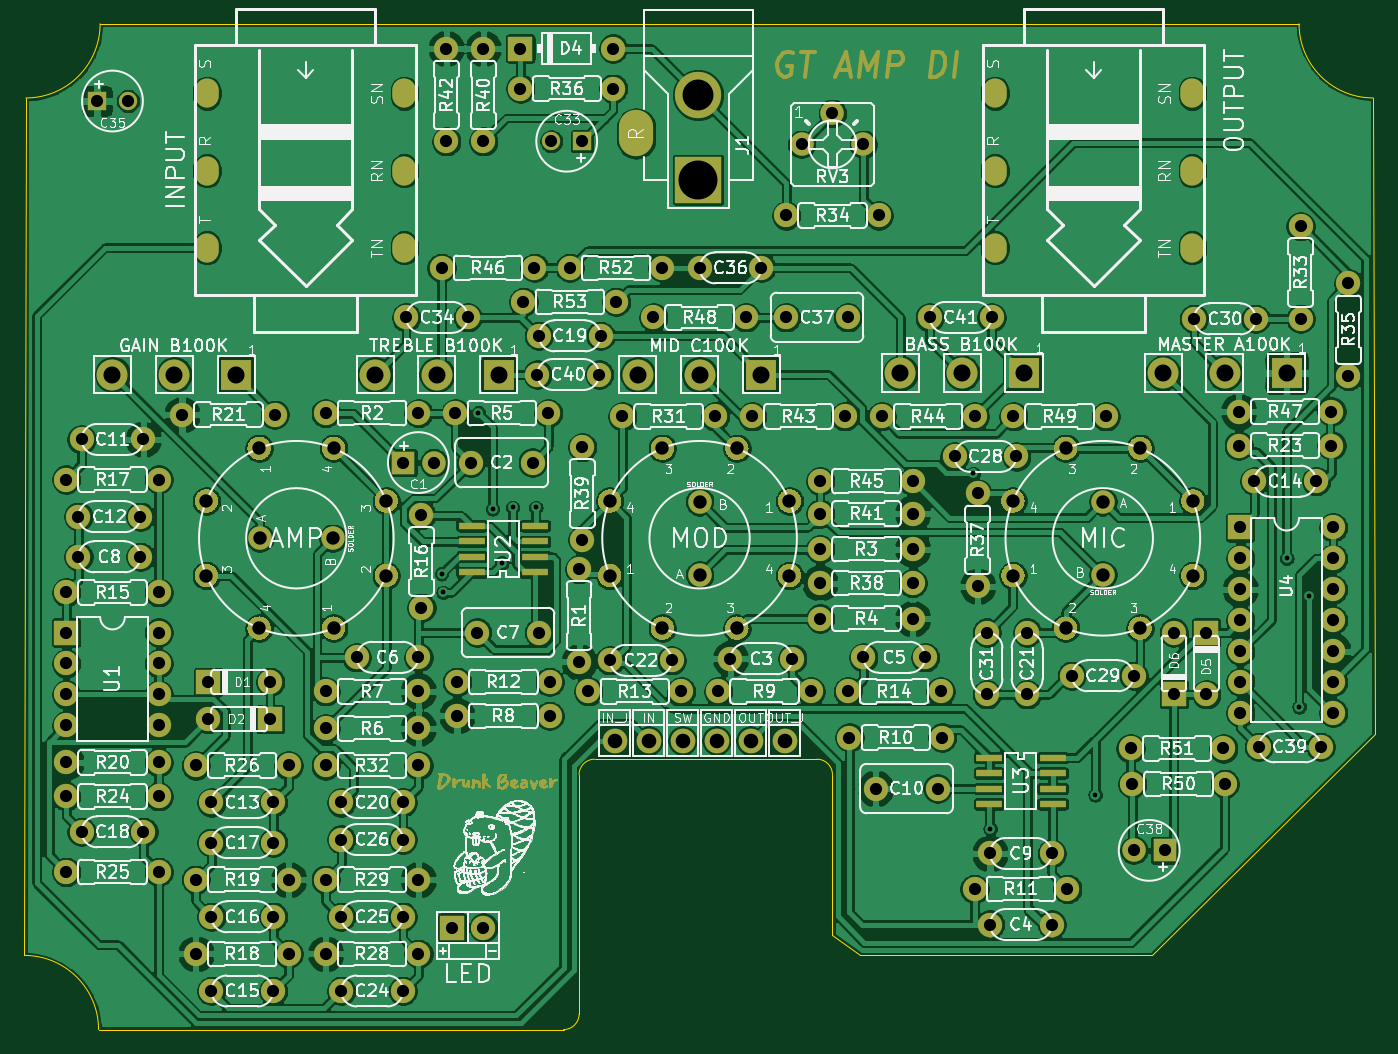
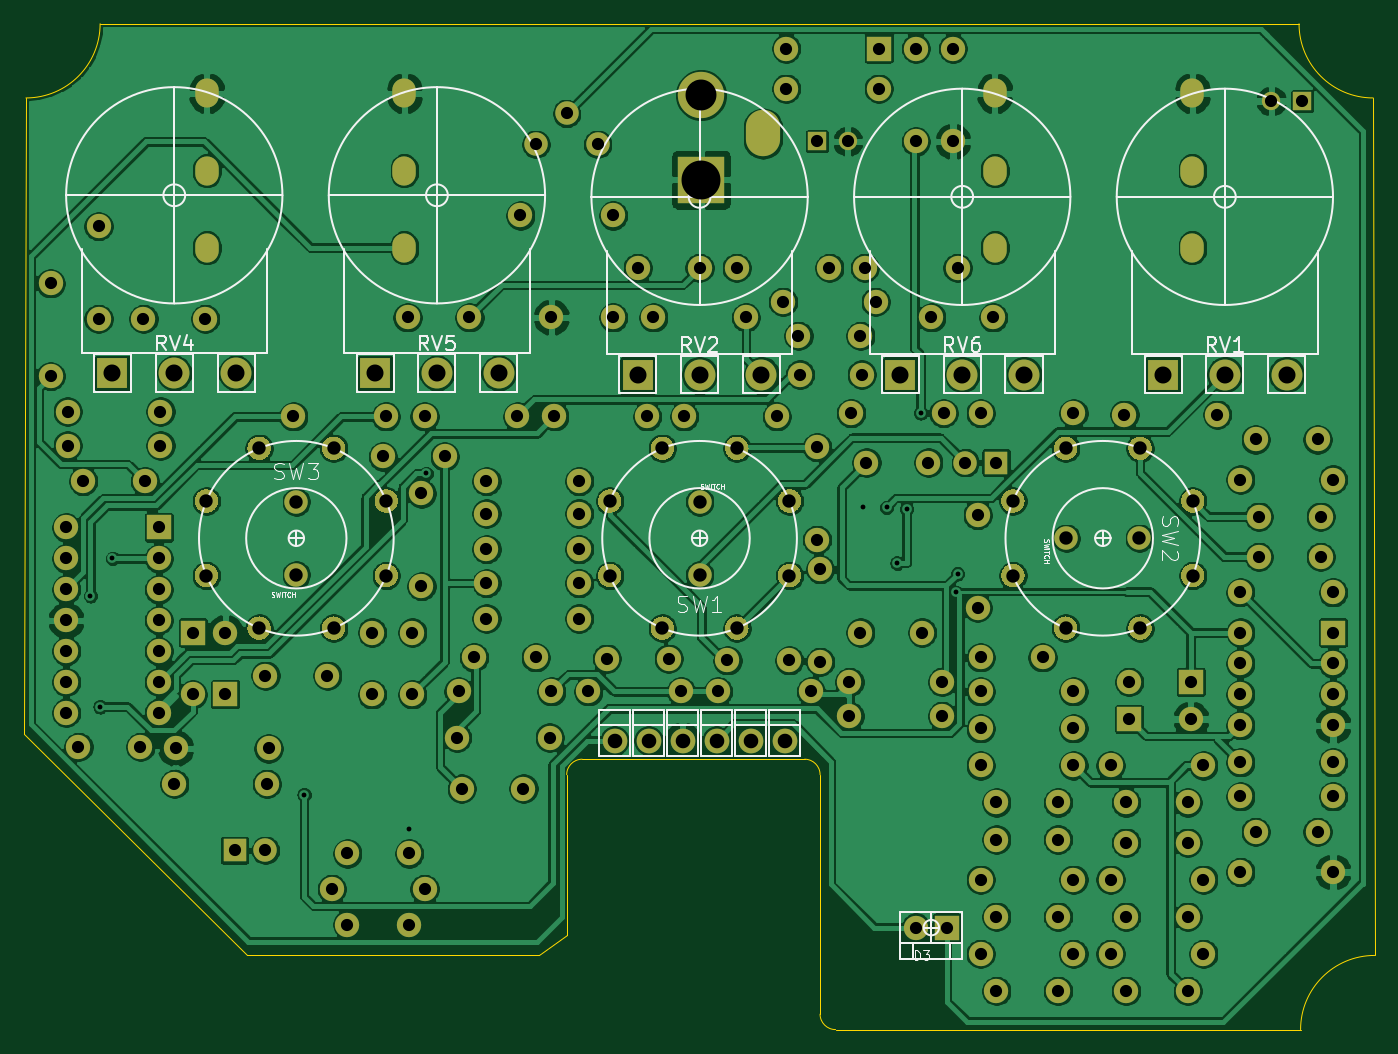
Circuit board: 11 layer files. Board 111.0 x 82.7 mm.
- bottom_copper: sansamp-gt-2-B_Cu.gbr (506991 bytes)
- bottom_mask: sansamp-gt-2-B_Mask.gbr (16197 bytes)
- paste: sansamp-gt-2-B_Paste.gbr (511 bytes)
- bottom_silk: sansamp-gt-2-B_SilkS.gbr (21832 bytes)
- outline: sansamp-gt-2-Edge_Cuts.gbr (1517 bytes)
- top_copper: sansamp-gt-2-F_Cu.gbr (549260 bytes)
- top_mask: sansamp-gt-2-F_Mask.gbr (63794 bytes)
- paste: sansamp-gt-2-F_Paste.gbr (954 bytes)
- top_silk: sansamp-gt-2-F_SilkS.gbr (445090 bytes)
- drill: sansamp-gt-2-NPTH.drl (306 bytes)
- drill: sansamp-gt-2-PTH.drl (4542 bytes)

=== bottom_copper: sansamp-gt-2-B_Cu.gbr (506991 bytes, source omitted) ===
=== bottom_mask: sansamp-gt-2-B_Mask.gbr (16197 bytes, source omitted) ===
=== paste: sansamp-gt-2-B_Paste.gbr ===
G04 #@! TF.GenerationSoftware,KiCad,Pcbnew,(5.1.9-0-10_14)*
G04 #@! TF.CreationDate,2021-02-25T22:57:31+01:00*
G04 #@! TF.ProjectId,sansamp-gt-2,73616e73-616d-4702-9d67-742d322e6b69,rev?*
G04 #@! TF.SameCoordinates,Original*
G04 #@! TF.FileFunction,Paste,Bot*
G04 #@! TF.FilePolarity,Positive*
%FSLAX46Y46*%
G04 Gerber Fmt 4.6, Leading zero omitted, Abs format (unit mm)*
G04 Created by KiCad (PCBNEW (5.1.9-0-10_14)) date 2021-02-25 22:57:31*
%MOMM*%
%LPD*%
G01*
G04 APERTURE LIST*
G04 APERTURE END LIST*
M02*

=== bottom_silk: sansamp-gt-2-B_SilkS.gbr (21832 bytes, source omitted) ===
=== outline: sansamp-gt-2-Edge_Cuts.gbr ===
G04 #@! TF.GenerationSoftware,KiCad,Pcbnew,(5.1.9-0-10_14)*
G04 #@! TF.CreationDate,2021-02-25T22:57:31+01:00*
G04 #@! TF.ProjectId,sansamp-gt-2,73616e73-616d-4702-9d67-742d322e6b69,rev?*
G04 #@! TF.SameCoordinates,Original*
G04 #@! TF.FileFunction,Profile,NP*
%FSLAX46Y46*%
G04 Gerber Fmt 4.6, Leading zero omitted, Abs format (unit mm)*
G04 Created by KiCad (PCBNEW (5.1.9-0-10_14)) date 2021-02-25 22:57:31*
%MOMM*%
%LPD*%
G01*
G04 APERTURE LIST*
G04 #@! TA.AperFunction,Profile*
%ADD10C,0.050000*%
G04 #@! TD*
G04 APERTURE END LIST*
D10*
X172339000Y-116078000D02*
X154051000Y-134239000D01*
X127762000Y-132588000D02*
X130048000Y-134239000D01*
X154051000Y-134239000D02*
X130048000Y-134239000D01*
X61341000Y-134239000D02*
G75*
G02*
X67437000Y-140335000I0J-6096000D01*
G01*
X67564000Y-57658000D02*
G75*
G02*
X61468000Y-63754000I-6096000J0D01*
G01*
X172212000Y-63754000D02*
G75*
G02*
X166116000Y-57658000I0J6096000D01*
G01*
X172339000Y-116078000D02*
X172212000Y-63754000D01*
X127762000Y-119380000D02*
X127762000Y-132588000D01*
X126492000Y-118110000D02*
G75*
G02*
X127762000Y-119380000I0J-1270000D01*
G01*
X108204000Y-118110000D02*
X126492000Y-118110000D01*
X106934000Y-119380000D02*
G75*
G02*
X108204000Y-118110000I1270000J0D01*
G01*
X106934000Y-139065000D02*
X106934000Y-119380000D01*
X106934000Y-139065000D02*
G75*
G02*
X105664000Y-140335000I-1270000J0D01*
G01*
X67437000Y-140335000D02*
X105664000Y-140335000D01*
X61468000Y-63754000D02*
X61341000Y-134239000D01*
X166116000Y-57658000D02*
X67564000Y-57658000D01*
M02*

=== top_copper: sansamp-gt-2-F_Cu.gbr (549260 bytes, source omitted) ===
=== top_mask: sansamp-gt-2-F_Mask.gbr (63794 bytes, source omitted) ===
=== paste: sansamp-gt-2-F_Paste.gbr ===
G04 #@! TF.GenerationSoftware,KiCad,Pcbnew,(5.1.9-0-10_14)*
G04 #@! TF.CreationDate,2021-02-25T22:57:31+01:00*
G04 #@! TF.ProjectId,sansamp-gt-2,73616e73-616d-4702-9d67-742d322e6b69,rev?*
G04 #@! TF.SameCoordinates,Original*
G04 #@! TF.FileFunction,Paste,Top*
G04 #@! TF.FilePolarity,Positive*
%FSLAX46Y46*%
G04 Gerber Fmt 4.6, Leading zero omitted, Abs format (unit mm)*
G04 Created by KiCad (PCBNEW (5.1.9-0-10_14)) date 2021-02-25 22:57:31*
%MOMM*%
%LPD*%
G01*
G04 APERTURE LIST*
%ADD10R,2.200000X0.600000*%
G04 APERTURE END LIST*
D10*
X98111000Y-102743000D03*
X98111000Y-101473000D03*
X98111000Y-100203000D03*
X98111000Y-98933000D03*
X103311000Y-98933000D03*
X103311000Y-100203000D03*
X103311000Y-101473000D03*
X103311000Y-102743000D03*
X145856000Y-117983000D03*
X145856000Y-119253000D03*
X145856000Y-120523000D03*
X145856000Y-121793000D03*
X140656000Y-121793000D03*
X140656000Y-120523000D03*
X140656000Y-119253000D03*
X140656000Y-117983000D03*
M02*

=== top_silk: sansamp-gt-2-F_SilkS.gbr (445090 bytes, source omitted) ===
=== drill: sansamp-gt-2-NPTH.drl ===
M48
; DRILL file {KiCad (5.1.9-0-10_14)} date Thursday, February 25, 2021 at 10:57:34 PM
; FORMAT={-:-/ absolute / inch / decimal}
; #@! TF.CreationDate,2021-02-25T22:57:34+01:00
; #@! TF.GenerationSoftware,Kicad,Pcbnew,(5.1.9-0-10_14)
; #@! TF.FileFunction,NonPlated,1,2,NPTH
FMAT,2
INCH
%
G90
G05
T0
M30

=== drill: sansamp-gt-2-PTH.drl ===
M48
; DRILL file {KiCad (5.1.9-0-10_14)} date Thursday, February 25, 2021 at 10:57:34 PM
; FORMAT={-:-/ absolute / inch / decimal}
; #@! TF.CreationDate,2021-02-25T22:57:34+01:00
; #@! TF.GenerationSoftware,Kicad,Pcbnew,(5.1.9-0-10_14)
; #@! TF.FileFunction,Plated,1,2,PTH
FMAT,2
INCH
T1C0.0157
T2C0.0394
T3C0.0433
T4C0.0472
T5C0.0551
T6C0.0606
T7C0.1000
T8C0.1260
%
G90
G05
T1
X3.765Y-4.05
X3.77Y-4.11
X3.8843Y-3.5293
X3.93Y-3.84
X3.96Y-4.015
X3.995Y-3.835
X4.07Y-3.835
X5.485Y-3.725
X5.54Y-4.875
X5.88Y-4.765
X6.5Y-4.0
X6.54Y-4.48
X6.5713Y-4.1213
T2
X2.55Y-3.745
X2.55Y-4.11
X2.55Y-4.24
X2.55Y-4.34
X2.55Y-4.44
X2.55Y-4.54
X2.55Y-4.66
X2.55Y-4.77
X2.55Y-5.015
X2.59Y-3.865
X2.59Y-3.995
X2.6Y-3.615
X2.6Y-4.885
X2.65Y-2.52
X2.75Y-2.52
X2.79Y-3.865
X2.79Y-3.995
X2.8Y-3.615
X2.8Y-4.885
X2.85Y-3.745
X2.85Y-4.11
X2.85Y-4.24
X2.85Y-4.34
X2.85Y-4.44
X2.85Y-4.54
X2.85Y-4.66
X2.85Y-4.77
X2.85Y-5.015
X2.925Y-3.535
X2.97Y-4.67
X2.97Y-5.04
X2.97Y-5.28
X3.01Y-4.4
X3.01Y-4.52
X3.02Y-4.79
X3.02Y-4.92
X3.02Y-5.16
X3.02Y-5.4
X3.21Y-4.4
X3.21Y-4.52
X3.22Y-4.79
X3.22Y-4.92
X3.22Y-5.16
X3.22Y-5.4
X3.225Y-3.535
X3.27Y-4.67
X3.27Y-5.04
X3.27Y-5.28
X3.39Y-3.53
X3.39Y-4.43
X3.39Y-4.55
X3.39Y-4.67
X3.39Y-5.04
X3.39Y-5.28
X3.44Y-4.79
X3.44Y-4.91
X3.44Y-5.16
X3.44Y-5.4
X3.49Y-4.32
X3.64Y-3.69
X3.64Y-4.79
X3.64Y-4.91
X3.64Y-5.16
X3.64Y-5.4
X3.65Y-3.22
X3.69Y-3.53
X3.69Y-4.32
X3.69Y-4.43
X3.69Y-4.55
X3.69Y-4.67
X3.69Y-5.04
X3.69Y-5.28
X3.7Y-3.86
X3.7Y-4.16
X3.74Y-3.69
X3.765Y-3.06
X3.78Y-2.35
X3.78Y-2.65
X3.8Y-5.195
X3.81Y-3.53
X3.815Y-4.4
X3.815Y-4.51
X3.85Y-3.22
X3.86Y-3.69
X3.88Y-4.24
X3.9Y-2.35
X3.9Y-2.65
X3.9Y-5.195
X4.02Y-2.35
X4.02Y-2.48
X4.03Y-3.17
X4.06Y-3.69
X4.065Y-3.06
X4.075Y-3.405
X4.08Y-3.28
X4.08Y-4.24
X4.11Y-3.53
X4.115Y-4.4
X4.115Y-4.51
X4.12Y-2.65
X4.18Y-3.06
X4.21Y-4.035
X4.21Y-4.335
X4.22Y-2.65
X4.22Y-3.64
X4.22Y-3.94
X4.24Y-4.43
X4.275Y-3.405
X4.28Y-3.28
X4.31Y-4.33
X4.32Y-2.35
X4.32Y-2.48
X4.33Y-3.17
X4.35Y-3.54
X4.45Y-3.22
X4.48Y-3.06
X4.51Y-4.33
X4.54Y-4.43
X4.6Y-3.06
X4.65Y-3.54
X4.66Y-4.43
X4.7Y-4.325
X4.75Y-3.22
X4.77Y-3.54
X4.8Y-3.06
X4.88Y-2.89
X4.88Y-3.22
X4.9Y-4.325
X4.93Y-2.66
X4.96Y-4.43
X4.99Y-3.75
X4.99Y-3.855
X4.99Y-3.97
X4.99Y-4.08
X4.99Y-4.195
X5.03Y-2.56
X5.07Y-3.54
X5.08Y-3.22
X5.08Y-4.43
X5.085Y-4.58
X5.13Y-2.66
X5.13Y-4.32
X5.17Y-4.745
X5.18Y-2.89
X5.19Y-3.54
X5.29Y-3.75
X5.29Y-3.855
X5.29Y-3.97
X5.29Y-4.08
X5.29Y-4.195
X5.33Y-4.32
X5.345Y-3.22
X5.37Y-4.745
X5.38Y-4.43
X5.385Y-4.58
X5.425Y-3.67
X5.49Y-3.54
X5.49Y-5.07
X5.5Y-3.79
X5.5Y-4.09
X5.53Y-4.24
X5.53Y-4.44
X5.54Y-4.955
X5.54Y-5.185
X5.545Y-3.22
X5.615Y-3.54
X5.625Y-3.67
X5.66Y-4.24
X5.66Y-4.44
X5.74Y-4.955
X5.74Y-5.185
X5.79Y-5.07
X5.805Y-4.38
X5.915Y-3.54
X5.995Y-4.615
X6.0Y-4.73
X6.005Y-4.38
X6.005Y-4.945
X6.105Y-4.945
X6.135Y-4.24
X6.135Y-4.44
X6.2Y-3.225
X6.24Y-4.24
X6.24Y-4.44
X6.295Y-4.615
X6.3Y-4.73
X6.345Y-3.525
X6.345Y-3.635
X6.35Y-3.9
X6.35Y-4.0
X6.35Y-4.1
X6.35Y-4.2
X6.35Y-4.3
X6.35Y-4.4
X6.35Y-4.5
X6.395Y-3.75
X6.4Y-3.225
X6.41Y-4.61
X6.545Y-2.925
X6.545Y-3.225
X6.595Y-3.75
X6.61Y-4.61
X6.645Y-3.525
X6.645Y-3.635
X6.65Y-3.9
X6.65Y-4.0
X6.65Y-4.1
X6.65Y-4.2
X6.65Y-4.3
X6.65Y-4.4
X6.65Y-4.5
X6.7Y-3.11
X6.7Y-3.41
T3
X3.004Y-3.8145
X3.004Y-4.0555
X3.1745Y-3.644
X3.1745Y-4.226
X3.1769Y-3.935
X3.4131Y-3.935
X3.4155Y-3.644
X3.4155Y-4.226
X3.586Y-3.8145
X3.586Y-4.0555
X4.309Y-3.8145
X4.309Y-4.0555
X4.4795Y-3.644
X4.4795Y-4.226
X4.6Y-3.8169
X4.6Y-4.0531
X4.7205Y-3.644
X4.7205Y-4.226
X4.891Y-3.8145
X4.891Y-4.0555
X5.614Y-3.8145
X5.614Y-4.0555
X5.7845Y-3.644
X5.7845Y-4.226
X5.905Y-3.8169
X5.905Y-4.0531
X6.0255Y-3.644
X6.0255Y-4.226
X6.196Y-3.8145
X6.196Y-4.0555
T4
X4.325Y-4.59
X4.435Y-4.59
X4.545Y-4.59
X4.655Y-4.59
X4.765Y-4.59
X4.875Y-4.59
T5
X2.7Y-3.405
X2.9Y-3.405
X3.1Y-3.405
X3.55Y-3.405
X3.75Y-3.405
X3.95Y-3.405
X4.4Y-3.405
X4.6Y-3.405
X4.8Y-3.405
X5.25Y-3.4
X5.45Y-3.4
X5.65Y-3.4
X6.1Y-3.4
X6.3Y-3.4
X6.5Y-3.4
T7
X4.595Y-2.5
T8
X4.595Y-2.775
T2
G00X3.0055Y-2.5048
M15
G01X3.0055Y-2.4852
M16
G05
G00X3.0055Y-2.7548
M15
G01X3.0055Y-2.7352
M16
G05
G00X3.0055Y-3.0048
M15
G01X3.0055Y-2.9852
M16
G05
G00X3.6445Y-2.5048
M15
G01X3.6445Y-2.4852
M16
G05
G00X3.6445Y-2.7548
M15
G01X3.6445Y-2.7352
M16
G05
G00X3.6445Y-3.0048
M15
G01X3.6445Y-2.9852
M16
G05
G00X5.5555Y-2.5048
M15
G01X5.5555Y-2.4852
M16
G05
G00X5.5555Y-2.7548
M15
G01X5.5555Y-2.7352
M16
G05
G00X5.5555Y-3.0048
M15
G01X5.5555Y-2.9852
M16
G05
G00X6.1945Y-2.5048
M15
G01X6.1945Y-2.4852
M16
G05
G00X6.1945Y-2.7548
M15
G01X6.1945Y-2.7352
M16
G05
G00X6.1945Y-3.0048
M15
G01X6.1945Y-2.9852
M16
G05
T6
G00X4.395Y-2.6053
M15
G01X4.395Y-2.6447
M16
G05
T0
M30

